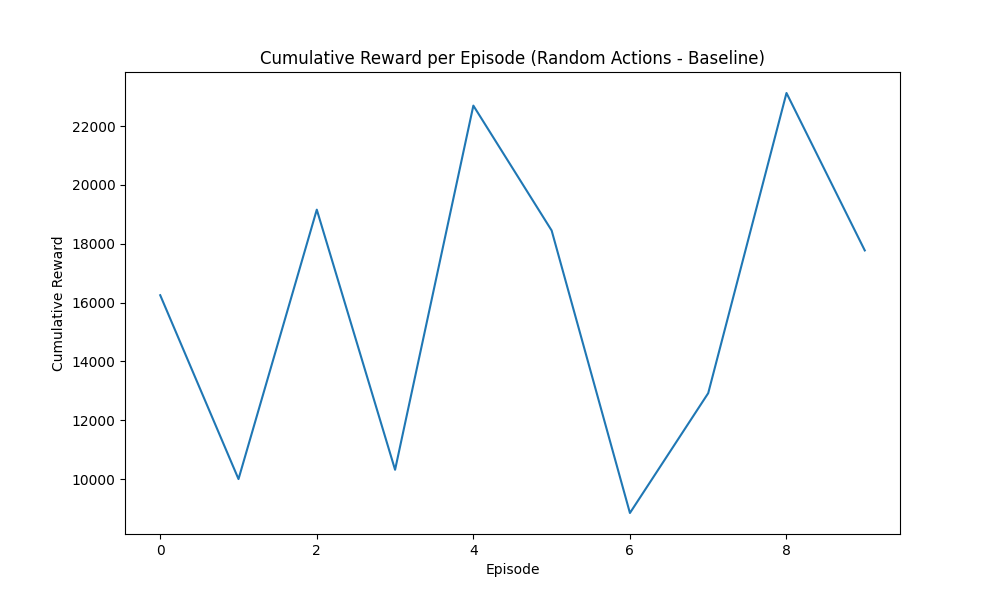

The data file committed next to this chart (first rows):
Episode, Cumulative Reward
0, 16252
1, 10000
2, 19161
3, 10316
4, 22699
5, 18452
6, 8846
7, 12921
8, 23128
9, 17775
